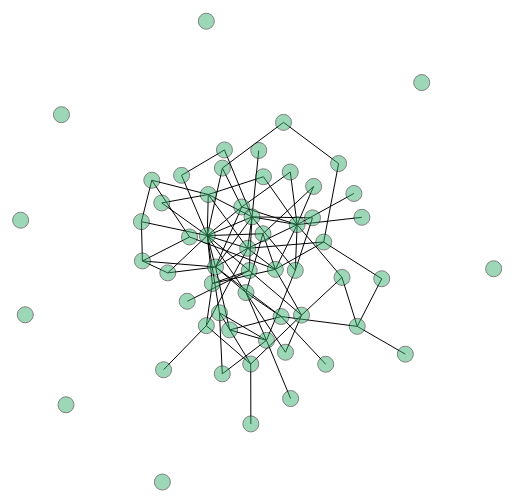
D3 v3 page, settled after 360 driven frames (6 s of simulated time); the page loaded 1 data file(s).


        d3.json('data/hackers_pca.json', function(json){
            
            var width = 600,
                height = 600;
            
            var svg = d3.select('body')
              .append('svg')
                .attr('width', width)
                .attr('height', height);

            // draw the graph edges
            var link = svg.selectAll("line.link")
              .data(json.links)
              .enter().append("line")
                .style('stroke','black');
            
            // draw the graph nodes
            var node = svg.selectAll("circle.node")
              .data(json.nodes)
              .enter()
              .append("circle")
              .attr("class", "node")
              .attr("r", 8);

            // create the layout
            var force = d3.layout.force()
                .charge(-120)
                .linkDistance(40)
                .size([width, height])
                .links(json.links)
                .nodes(json.nodes)
                .start();
            
            // define what to do one each tick of the animation
            force.on("tick", function() {
                link.attr("x1", function(d) { return d.source.x; })
                    .attr("y1", function(d) { return d.source.y; })
                    .attr("x2", function(d) { return d.target.x; })
                    .attr("y2", function(d) { return d.target.y; });
                
                node.attr("cx", function(d) { return d.x; })
                    .attr("cy", function(d) { return d.y; })
                    .append("svg:title").text(function(d) {return d.login});
                
                });

            // bind the drag interaction to the nodes
            node.call(force.drag);
        });
    

### data: data/hackers_pca.json
{
 "nodes": [
  {
   "url": "https://github.com/wija",
   "pc0": 2.899,
   "pc1": 3.734,
   "avatar_url": "https://secure.gravatar.com/avatar/fc1c8…",
   "hs_collaboration": 0,
   "login": "wija",
   "id": 0,
   "total_collaboration": 0
  },
  {
   "url": "https://github.com/davidbalbert",
   "pc0": 10.12,
   "pc1": -15.76,
   "avatar_url": "https://secure.gravatar.com/avatar/378ba…",
   "hs_collaboration": 8,
   "login": "davidbalbert",
   "id": 1,
   "total_collaboration": 24
  },
  {
   "url": "https://github.com/santialbo",
   "pc0": -0.04051,
   "pc1": 3.381,
   "avatar_url": "https://secure.gravatar.com/avatar/ce28a…",
   "hs_collaboration": 8,
   "login": "santialbo",
   "id": 2,
   "total_collaboration": 15
  },
  {
   "url": "https://github.com/zachallaun",
   "pc0": -2.131,
   "pc1": -0.1159,
   "avatar_url": "https://secure.gravatar.com/avatar/06625…",
   "hs_collaboration": 61,
   "login": "zachallaun",
   "id": 3,
   "total_collaboration": 108
  },
  {
   "url": "https://github.com/greggreggreg7",
   "pc0": 1.614,
   "pc1": 4.927,
   "avatar_url": "https://secure.gravatar.com/avatar/ab5c2…",
   "hs_collaboration": 0,
   "login": "greggreggreg7",
   "id": 4,
   "total_collaboration": 0
  },
  {
   "url": "https://github.com/thomasballinger",
   "pc0": -13.16,
   "pc1": -3.505,
   "avatar_url": "https://secure.gravatar.com/avatar/34bd5…",
   "hs_collaboration": 32,
   "login": "thomasballinger",
   "id": 5,
   "total_collaboration": 47
  },
  {
   "url": "https://github.com/nehalita",
   "pc0": -2.676,
   "pc1": 2.41,
   "avatar_url": "https://secure.gravatar.com/avatar/09f2c…",
   "hs_collaboration": 0,
   "login": "nehalita",
   "id": 6,
   "total_collaboration": 0
  },
  {
   "url": "https://github.com/AlexandreBeaulne",
   "pc0": 1.419,
   "pc1": 5.699,
   "avatar_url": "https://secure.gravatar.com/avatar/5a3c5…",
   "hs_collaboration": 171,
   "login": "AlexandreBeaulne",
   "id": 7,
   "total_collaboration": 174
  },
  "... 50 more items"
 ],
 "links": [
  {
   "source": 7,
   "target": 22,
   "weight": 26
  },
  {
   "source": 34,
   "target": 10,
   "weight": 1
  },
  {
   "source": 15,
   "target": 5,
   "weight": 3
  },
  {
   "source": 17,
   "target": 8,
   "weight": 2
  },
  {
   "source": 27,
   "target": 28,
   "weight": 2
  },
  {
   "source": 19,
   "target": 34,
   "weight": 1
  },
  {
   "source": 7,
   "target": 55,
   "weight": 3
  },
  {
   "source": 57,
   "target": 38,
   "weight": 4
  },
  "... 86 more items"
 ]
}